Run: headless pygame with SDL's dummy video driver; simulated clock (each Clock.tick advances the game by its frame time, no real sleeping); random seed 0; keys injected as events and as key.get_pressed() state; no mouse input.
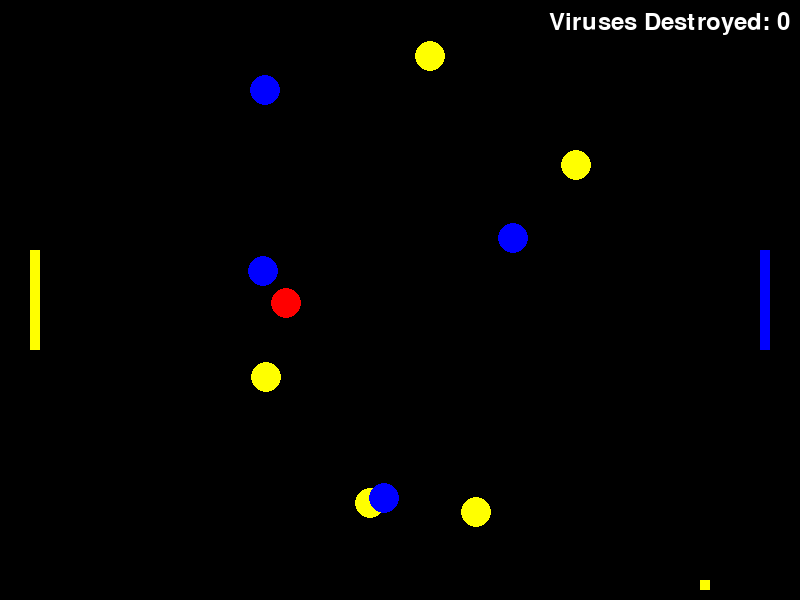
Frame 1 of 4 · flips 1–60 · no input
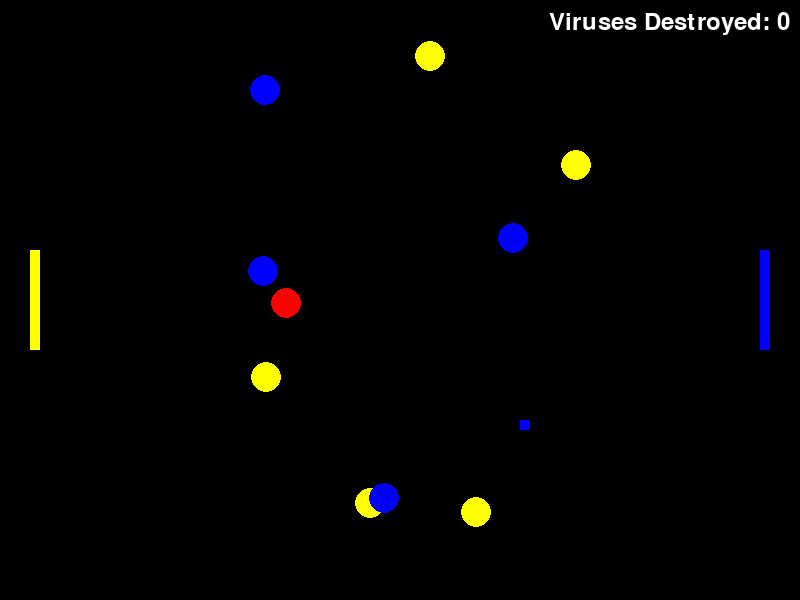
Frame 2 of 4 · flips 61–180 · tapped SPACE, RETURN · held RIGHT (→), D
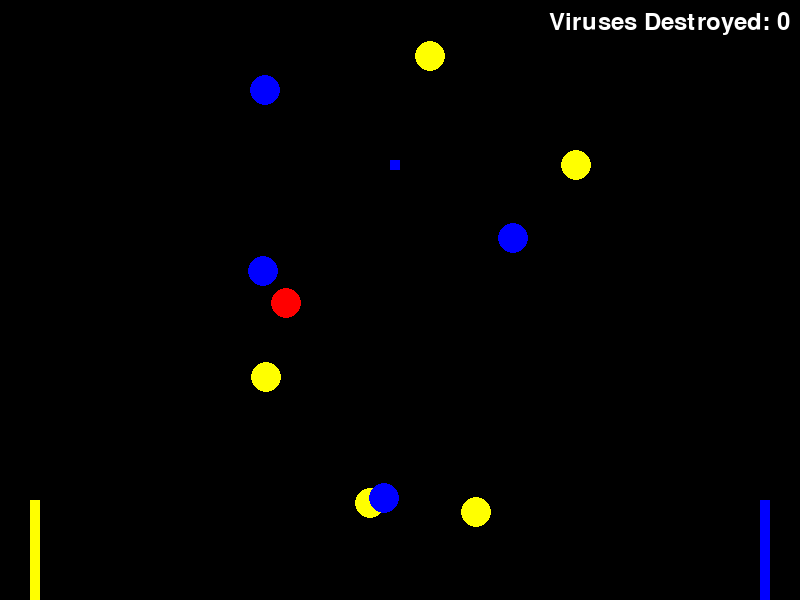
Frame 3 of 4 · flips 181–300 · held DOWN (↓), S
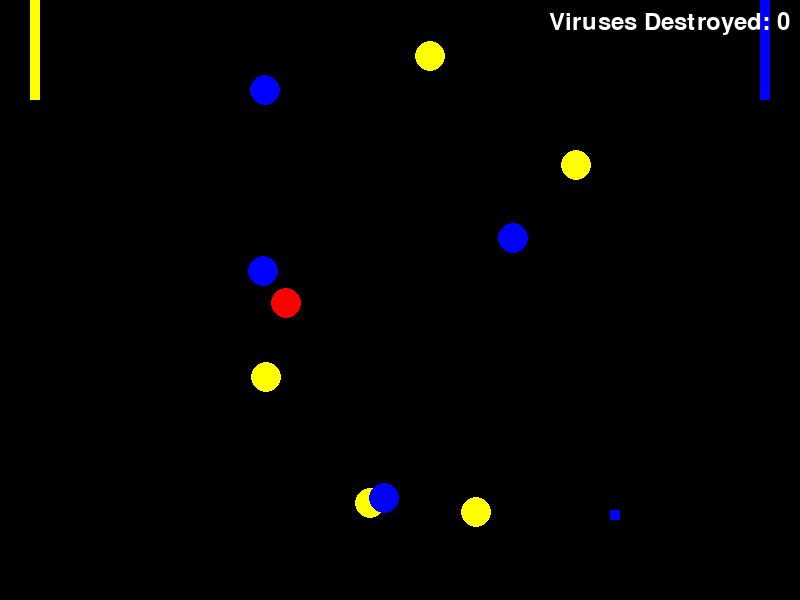
Frame 4 of 4 · flips 301–420 · held LEFT (←), A, UP (↑), W

The pygame program that drew these frames:

import pygame
import sys
import random

# Initialize Pygame
pygame.init()

# Colors
WHITE = (255, 255, 255)
BLACK = (0, 0, 0)
RED = (255, 0, 0)
YELLOW = (255, 255, 0)
BLUE = (0, 0, 255)
VIRUS_COLORS = [RED, YELLOW, BLUE] 

# Screen dimensions
SCREEN_WIDTH = 800
SCREEN_HEIGHT = 600

# Paddle parameters
PADDLE_WIDTH = 10
PADDLE_HEIGHT = 100
PADDLE_SPEED = 10

# Ball parameters
BALL_SIZE = 10
BALL_SPEED_X = 5
BALL_SPEED_Y = 5
BALL_COLOR = random.choice(VIRUS_COLORS) 

# Virus parameters
VIRUS_SIZE = 30
VIRUS_COUNT = 10 

# Set up the screen
screen = pygame.display.set_mode((SCREEN_WIDTH, SCREEN_HEIGHT))
pygame.display.set_caption("Dr. Mario Pong")

# Font for the score
font = pygame.font.Font(None, 36)

# Global score variable
score = 0

# Paddle Class
class Paddle:
    def __init__(self, x, y, color):
        self.rect = pygame.Rect(x, y, PADDLE_WIDTH, PADDLE_HEIGHT)
        self.color = color
    
    def move(self, y_change):
        self.rect.y += y_change
        if self.rect.top < 0:
            self.rect.top = 0
        if self.rect.bottom > SCREEN_HEIGHT:
            self.rect.bottom = SCREEN_HEIGHT
    
    def draw(self):
        pygame.draw.rect(screen, self.color, self.rect)

# Virus Class
class Virus:
    def __init__(self, x, y, color):
        self.rect = pygame.Rect(x, y, VIRUS_SIZE, VIRUS_SIZE)
        self.color = color
    
    def draw(self):
        pygame.draw.circle(screen, self.color, self.rect.center, VIRUS_SIZE // 2)

# Ball Class
class Ball:
    def __init__(self, x, y, color):
        self.rect = pygame.Rect(x, y, BALL_SIZE, BALL_SIZE)
        self.speed_x = BALL_SPEED_X
        self.speed_y = BALL_SPEED_Y
        self.color = color
    
    def move(self):
        self.rect.x += self.speed_x
        self.rect.y += self.speed_y
        
        if self.rect.top <= 0 or self.rect.bottom >= SCREEN_HEIGHT:
            self.speed_y *= -1
    
    def draw(self):
        pygame.draw.rect(screen, self.color, self.rect)
        
    def check_paddle_collision(self, paddle1, paddle2):
        if self.rect.colliderect(paddle1.rect) or self.rect.colliderect(paddle2.rect):
            self.speed_x *= -1

    def check_virus_collision(self, viruses):
        global score
        collided_viruses = self.rect.collidelistall([v.rect for v in viruses])
        
        if collided_viruses:
            self.speed_x *= -1
            
            viruses_to_remove = []
            
            for index in sorted(collided_viruses, reverse=True):
                virus = viruses[index]
                if self.color == virus.color:
                    score += 10 
                    viruses_to_remove.append(index)
                    
            for index in viruses_to_remove:
                viruses.pop(index)

            self.color = random.choice(VIRUS_COLORS)
            self.speed_y *= -1
            
            return True 
        return False 

# Initialize Viruses
def create_viruses():
    viruses = []
    for _ in range(VIRUS_COUNT):
        x = random.randint(SCREEN_WIDTH // 4, SCREEN_WIDTH * 3 // 4 - VIRUS_SIZE)
        y = random.randint(0, SCREEN_HEIGHT - VIRUS_SIZE)
        color = random.choice(VIRUS_COLORS)
        viruses.append(Virus(x, y, color))
    return viruses

# Initialize Paddles, Ball, and Viruses
paddle1 = Paddle(30, (SCREEN_HEIGHT - PADDLE_HEIGHT) // 2, YELLOW)
paddle2 = Paddle(SCREEN_WIDTH - 40, (SCREEN_HEIGHT - PADDLE_HEIGHT) // 2, BLUE)
ball = Ball(SCREEN_WIDTH // 2, SCREEN_HEIGHT // 2, BALL_COLOR)
viruses = create_viruses()

# Function to draw the score
def draw_score():
    score_text = font.render(f"Viruses Destroyed: {score}", True, WHITE)
    screen.blit(score_text, (SCREEN_WIDTH - score_text.get_width() - 10, 10))

# Game Loop
running = True
clock = pygame.time.Clock()

while running:
    for event in pygame.event.get():
        if event.type == pygame.QUIT:
            running = False
    
    # Controls: W/S for Paddle 1, UP/DOWN for Paddle 2
    keys = pygame.key.get_pressed()
    if keys[pygame.K_w]:
        paddle1.move(-PADDLE_SPEED)
    if keys[pygame.K_s]:
        paddle1.move(PADDLE_SPEED)
    
    # Paddle 2 manual control
    if keys[pygame.K_UP]:
        paddle2.move(-PADDLE_SPEED)
    if keys[pygame.K_DOWN]:
        paddle2.move(PADDLE_SPEED)
    
    # Game Logic
    ball.move()
    ball.check_paddle_collision(paddle1, paddle2)
    ball.check_virus_collision(viruses)
    
    # Check if all viruses are destroyed
    if not viruses:
        print(f"You won! Total score: {score}")
        running = False 

    # Drawing
    screen.fill(BLACK)
    paddle1.draw()
    paddle2.draw()
    ball.draw()
    
    for virus in viruses:
        virus.draw()
        
    draw_score()
    
    # Reset ball if it goes off screen
    if ball.rect.left <= 0 or ball.rect.right >= SCREEN_WIDTH:
        ball = Ball(SCREEN_WIDTH // 2, SCREEN_HEIGHT // 2, random.choice(VIRUS_COLORS))
        paddle1.rect.centery = (SCREEN_HEIGHT // 2)
        paddle2.rect.centery = (SCREEN_HEIGHT // 2)
    
    pygame.display.flip()
    clock.tick(60)

pygame.quit()
sys.exit()
